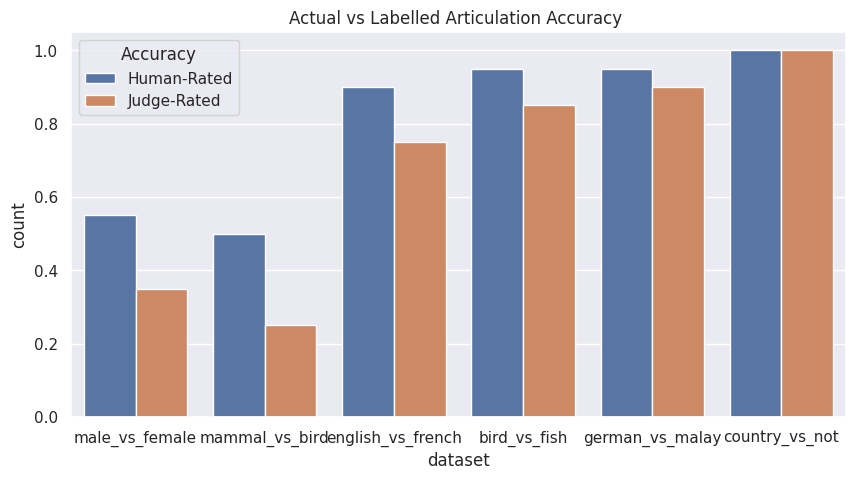
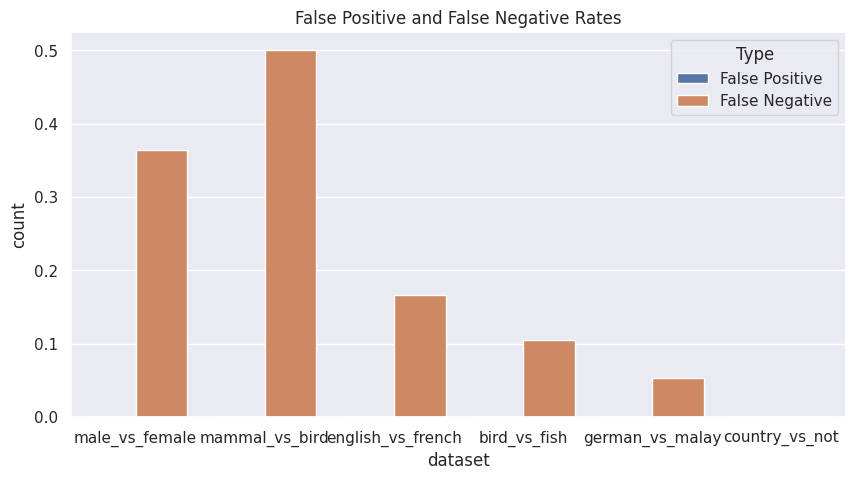

Generate these figures, in order, with matplotlib:
""" Script to generate plots for result of auditing. 

NOTE: Auditing was done by hand (i.e. pen and paper), so the data is hardcoded here.
"""

from dataclasses import dataclass
import seaborn as sns
import pandas as pd
import matplotlib.pyplot as plt

@dataclass
class AuditResult:
    dataset: str
    true_positive_count: int
    true_negative_count: int
    false_positive_count: int
    false_negative_count: int

    @property 
    def total(self):
        return self.true_positive_count + self.true_negative_count + self.false_positive_count + self.false_negative_count
    
    @property 
    def actual_positive_rate(self):
        """ The fraction of actual positive examples in the dataset. """
        return  (self.true_positive_count + self.false_negative_count) / self.total
    
    @property
    def actual_negative_rate(self):
        return (self.true_negative_count + self.false_positive_count) / self.total

    @property 
    def labelled_positive_rate(self):
        """ The fraction of examples that were labelled as positive. """
        return (self.true_positive_count + self.false_positive_count) / self.total
    
    @property
    def labelled_negative_rate(self):
        return (self.true_negative_count + self.false_negative_count) / self.total
    
    @property
    def false_positive_rate(self):
        if self.false_positive_count == 0:
            return 0
        return self.false_positive_count / (self.false_positive_count + self.true_negative_count)
    
    @property
    def false_negative_rate(self):
        if self.false_negative_count == 0:
            return 0
        return self.false_negative_count / (self.false_negative_count + self.true_positive_count)

results = [
    AuditResult(
        dataset="male_vs_female",
        true_positive_count=7,
        false_negative_count=4,
        false_positive_count=0,
        true_negative_count=9
    ),
    AuditResult(
        dataset="mammal_vs_bird",
        true_positive_count=5,
        false_positive_count=0,
        false_negative_count=5,
        true_negative_count=10,
    ),
    AuditResult(
        dataset="english_vs_french",
        true_positive_count=15,
        false_positive_count=0,
        false_negative_count=3,
        true_negative_count=2,
    ),
    AuditResult(
        dataset="bird_vs_fish",
        true_positive_count=17,
        false_positive_count=0,
        false_negative_count=2,
        true_negative_count=1,
    ),
    AuditResult(
        dataset="german_vs_malay",
        true_positive_count=18,
        false_positive_count=0,
        false_negative_count=1,
        true_negative_count=1,
    ),
    AuditResult(
        dataset="country_vs_not",
        true_positive_count=20,
        false_positive_count=0,
        false_negative_count=0,
        true_negative_count=0,
    ),
]

def make_actual_vs_labelled_accuracy_plot(results: list[AuditResult]):
    rows = []
    for result in results:
        rows.append({
            "dataset": result.dataset,
            "rate": "actual_positive",
            "count": result.actual_positive_rate
        })
        rows.append({
            "dataset": result.dataset,
            "rate": "actual_negative",
            "count": result.actual_negative_rate
        })
        rows.append({
            "dataset": result.dataset,
            "rate": "labelled_positive",
            "count": result.labelled_positive_rate
        })
        rows.append({
            "dataset": result.dataset,
            "rate": "labelled_negative",
            "count": result.labelled_negative_rate
        })
    df = pd.DataFrame(rows)
    plot_df = df[df.rate.isin(["actual_positive", "labelled_positive"])]
    plot_df = plot_df.rename(columns={"rate": "Accuracy", "count": "count"})
    # change the values
    plot_df["Accuracy"] = plot_df["Accuracy"].apply(lambda x: "Judge-Rated" if x == "labelled_positive" else "Human-Rated")

    fig, ax = plt.subplots(1, 1, figsize=(10, 5))
    ax.set_title("Actual vs Labelled Articulation Accuracy ")
    sns.barplot(x="dataset", y="count", hue="Accuracy", data=plot_df, ax=ax)

def make_false_pos_neg_rate_plot(results: list[AuditResult]):
    rows = []
    for result in results:
        rows.append({
            "dataset": result.dataset,
            "type": "false_positive",
            "count": result.false_positive_rate
        })
        rows.append({
            "dataset": result.dataset,
            "type": "false_negative",
            "count": result.false_negative_rate
        })
        rows.append({
            "dataset": result.dataset,
            "type": "false_positive_count",
            "count": result.false_positive_count
        })
        rows.append({
            "dataset": result.dataset,
            "type": "false_negative_count",
            "count": result.false_negative_count
        })

    df = pd.DataFrame(rows)
    plot_df = df[df.type.isin(["false_positive", "false_negative"])]
    # plot_df = df[df.type.isin(["false_positive_count", "false_negative_count"])]
    plot_df = plot_df.rename(columns={"type": "Type", "count": "count"})
    # change the values
    plot_df["Type"] = plot_df["Type"].apply(lambda x: "False Positive" if x == "false_positive" else "False Negative")

    fig, ax = plt.subplots(1, 1, figsize=(10, 5))
    ax.set_title("False Positive and False Negative Rates")
    sns.barplot(x="dataset", y="count", hue="Type", data=plot_df, ax=ax)


if __name__ == "__main__":

    sns.set_theme()
    make_actual_vs_labelled_accuracy_plot(results)
    make_false_pos_neg_rate_plot(results)
